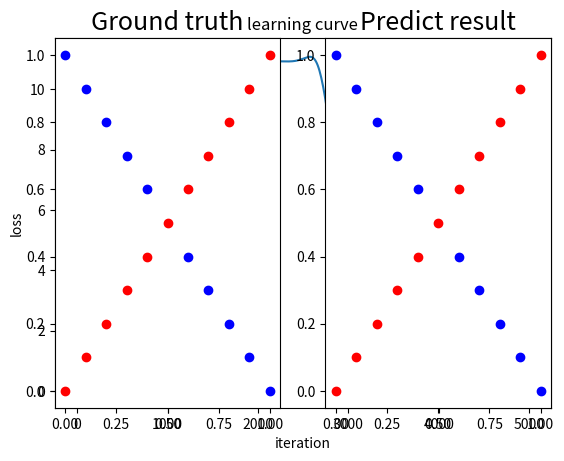

Here is the Python script that generated this plot:
import numpy as np
import matplotlib.pyplot as plt

def generate_linear(n=100):
    pts = np.random.uniform(0 ,1 , (n, 2))
    inputs = []
    labels = []
    for pt in pts:
        inputs.append([pt[0], pt[1]])
        distance = (pt[0]-pt[1])/1.414
        if pt[0] > pt[1]:
            labels.append(0)
        else:
            labels.append(1)
    
    return np.array(inputs), np.array(labels).reshape(n, 1)

def generate_XOR_easy():
    inputs = []
    labels = []

    for i in range(11):
        inputs.append([0.1*i, 0.1*i])
        labels.append(0)

        if 0.1*i == 0.5:
            continue
        
        inputs.append([0.1*i, 1-0.1*i])
        labels.append(1)
    
    return np.array(inputs), np.array(labels).reshape(21, 1)

def show_result(x, y, pred_y):
    print("size of x", x.shape)
    print("size of y", y.shape)
    print("size of pred", np.array(pred_y).shape)
    plt.subplot(1,2,1)
    plt.title('Ground truth', fontsize=18)
    for i in range(x.shape[0]):
        if(y[i]==0):
            plt.plot(x[i][0], x[i][1], 'ro')
        else:
            plt.plot(x[i][0], x[i][1], 'bo')

    plt.subplot(1,2,2)
    plt.title('Predict result', fontsize=18)
    for i in range(x.shape[0]):
        if(pred_y[i]==0):
            plt.plot(x[i][0], x[i][1], 'ro')
        else:
            plt.plot(x[i][0], x[i][1], 'bo')

    plt.savefig("result_XOR.png")

class Adam:
    def __init__(self, eta = 0.05, beta1=0.9, beta2=0.999, epsilon=1e-8):
        self.m_dw, self.v_dw = 0, 0
        self.beta1 = beta1
        self.beta2 = beta2
        self.epsilon = epsilon
        self.eta = eta
        self.t = 1

    def init_para(self):
        self.m_dw, self.v_dw = 0, 0

    def update(self, w, dw):
        self.init_para()
        self.m_dw = self.beta1*self.m_dw + (1-self.beta1)*dw
        
        ## rms beta 2
        self.v_dw = self.beta2*self.v_dw + (1-self.beta2)*(dw**2)

        ## bias correction
        m_dw_corr = self.m_dw/(1-self.beta1**self.t)
        v_dw_corr = self.v_dw/(1-self.beta2**self.t)

        ## update weights and biases
        w = w - self.eta*(m_dw_corr/(np.sqrt(v_dw_corr)+self.epsilon))
        return w

class GD:
    def __init__(self, eta = 0.05):
        self.eta = eta

    def update(self, w, dw):
        w = w - self.eta * dw
        return w

class MLP:
    def __init__(self, hidden_size1=10, hidden_size2=10):
        self.hidden_size1 = hidden_size1
        self.hidden_size2 = hidden_size2

        self.w1 = np.random.rand(2, self.hidden_size1)
        self.w2 = np.random.rand(self.hidden_size1, self.hidden_size2)
        self.w3 = np.random.rand(self.hidden_size2, 1)
        self.optimizer = GD()

        self.inputs = np.zeros((2,1))
        self.output1 = np.zeros((self.hidden_size1, 1))
        self.output2 = np.zeros((self.hidden_size2, 1))
        self.y = np.array([0])

        self.grad3 = np.array([0])
        self.grad2 = np.zeros((self.hidden_size2, 1))
        self.grad1 = np.zeros((self.hidden_size1, 1))

        self.dw3 = np.zeros((self.hidden_size2, 1))
        self.dw2 = np.zeros((self.hidden_size1, self.hidden_size2))
        self.dw1 = np.zeros((2, self.hidden_size1))

    def sigmoid(self, x):
        return np.divide(1.0, (1.0+np.exp(-x)))

    def ReLU(self, x):
        return (abs(x) + x) / 2

    def de_ReLU(self, x):
        return 1 * (x > 0)
    
    def de_BCE(self, y_true, y):
        return (y - y_true)/(y*(1-y) + 1e-9)
 
    def de_sigmoid(self, x):
        return np.multiply(x, 1.0-x)

    def forward(self, x):
        self.inputs = x.reshape(-1,1)
        # print("size of input: ", self.inputs.shape)
        h1 = np.matmul(np.transpose(self.w1), self.inputs)
        self.output1 = self.sigmoid(h1).reshape(-1,1)
        # print("size of output1: ", self.output1.shape)
        h2 = np.matmul(np.transpose(self.w2), self.output1)
        self.output2 = self.sigmoid(h2).reshape(-1,1)
        # print("size of output2: ", self.output2.shape)
        h3 = np.matmul(np.transpose(self.w3), self.output2)
        self.y = self.sigmoid(h3).reshape(-1,1)

        return self.y

    def backward(self, y_true):
        self.grad3 = self.de_BCE(y_true, self.y) * self.de_sigmoid(self.y)
        self.dw3 = self.output2 * self.grad3
        # print("grad3 ", self.grad3)
        # print("dw3 ", self.dw3)

        self.grad2 = self.w3 * self.de_sigmoid(self.output2) * self.grad3
        # print("shape grad2 ", self.w3.shape)
        self.dw2 = np.matmul(self.output1, np.transpose(self.grad2))
        # print("shape dw2 ", self.dw2.shape)

        self.grad1 = np.matmul(self.w2 * self.de_sigmoid(self.output1), self.grad2)
        # print("shape grad1 ", self.grad1.shape)
        self.dw1 = np.matmul(self.inputs, np.transpose(self.grad1))

    # def forward(self, x):
    #     self.inputs = x.reshape(-1,1)
    #     # print("size of input: ", self.inputs.shape)
    #     self.output1 = np.matmul(np.transpose(self.w1), self.inputs).reshape(-1,1)
    #     # print("size of output1: ", self.output1.shape)
    #     self.output2 = np.matmul(np.transpose(self.w2), self.output1).reshape(-1,1)
    #     # print("size of output2: ", self.output2.shape)
    #     self.y =  np.matmul(np.transpose(self.w3), self.output2).reshape(-1,1)

    #     return self.y

    # def backward(self, y_true):
    #     self.grad3 = self.de_BCE(y_true, self.y)
    #     self.dw3 = self.output2 * self.grad3
    #     # print("grad3 ", self.grad3)
    #     # print("dw3 ", self.dw3)

    #     self.grad2 = self.w3 * self.grad3
    #     # print("shape grad2 ", self.w3.shape)
    #     self.dw2 = np.matmul(self.output1, np.transpose(self.grad2))
    #     # print("shape dw2 ", self.dw2.shape)

    #     self.grad1 = np.matmul(self.w2, self.grad2)
    #     # print("shape grad1 ", self.grad1.shape)
    #     self.dw1 = np.matmul(self.inputs, np.transpose(self.grad1))

    def update(self):
        self.w1 = self.optimizer.update(self.w1, self.dw1)
        self.w2 = self.optimizer.update(self.w2, self.dw2)
        self.w3 = self.optimizer.update(self.w3, self.dw3)




def BCEloss(output, target):
    n = len(output)
    # total_loss = 0
    total_loss = target * np.log(output + 1e-9) + (1-target)*np.log(1-output + 1e-9)
    
    return -1*total_loss


if __name__ == '__main__':

    np.random.seed(320)
    # x_train, y_train = generate_linear(n=100) # lr:0.05 epoch:3000
    x_train, y_train = generate_XOR_easy() # lr: 0.05 / epoch:5000

    model = MLP(5,5)
    epochs = 5000
    lr = 5
    loss_log=[]
    # model training
    for epoch in range(epochs):
        for x, y in zip(x_train, y_train):
            pred = model.forward(x)
            # print(pred)
            loss = BCEloss(y, pred)
            model.backward(y)
            model.update()
            # model.init_para()

        if((epoch+1)%10==0):
            loss_log.append(loss)

        if((epoch+1)%100==0):
            print(f"epoch: {epoch+1} -> training loss: {loss}")
    
    iteration = [10*x for x in range(len(loss_log))]
    plt.plot(iteration, np.array(loss_log).reshape(-1))
    plt.title("learning curve")
    plt.xlabel("iteration")
    plt.ylabel("loss")
    plt.savefig('learning_curve.png')

    # testing 
    result = []
    for x in x_train:
        pred = model.forward(x)
        print(pred)
        if(pred>=0.5):
            result.append(1)
        else:
            result.append(0)

    acc = (result==y_train.reshape(-1)).sum()/len(y_train)
    print(f'correct classified sample / total samples = {(result==y_train.reshape(-1)).sum()} / {len(y_train)}')
    print(f'accuracy: {acc*100}%')

    # show result 
    show_result(x_train, y_train, result)




